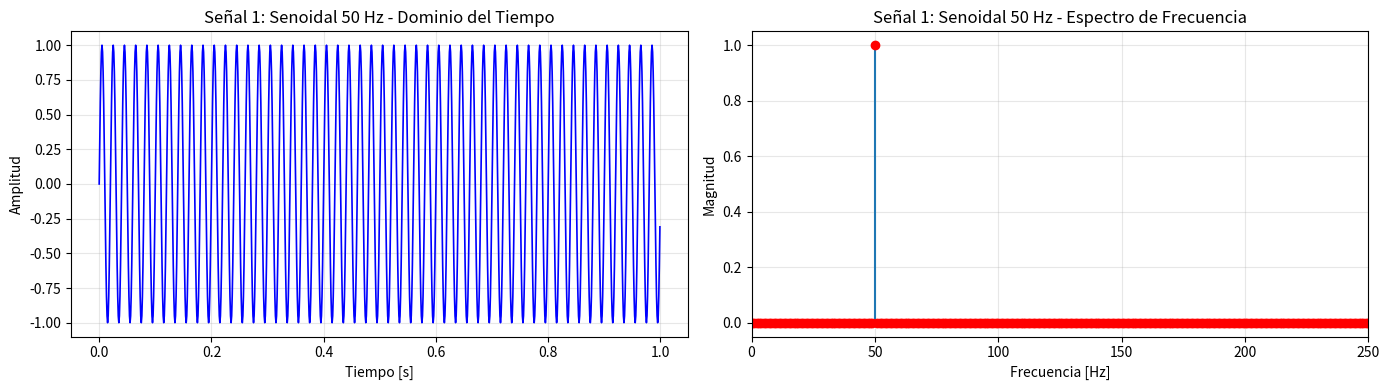
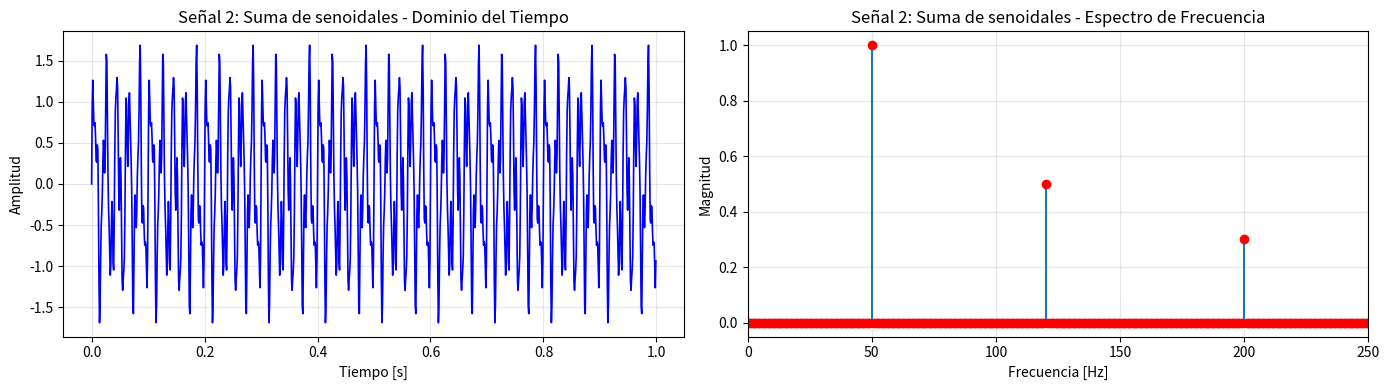
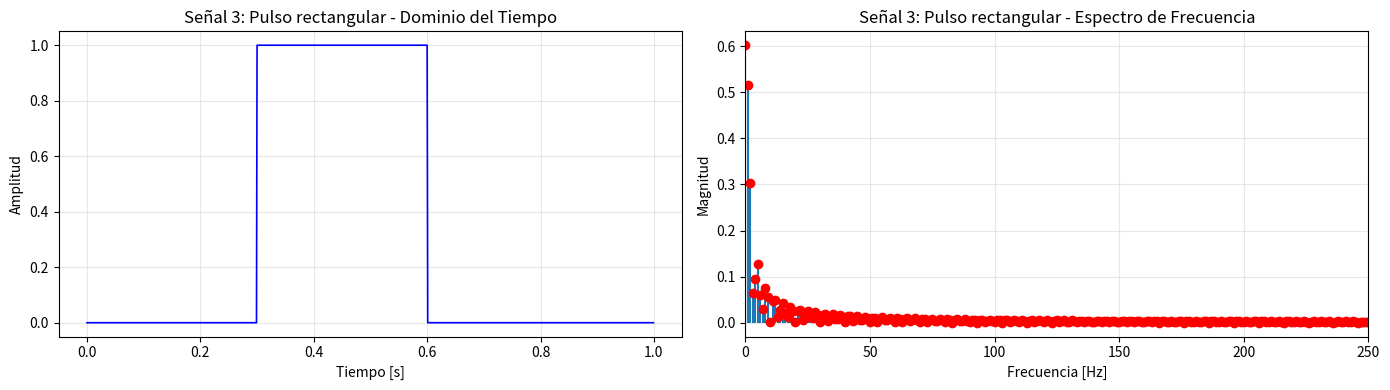
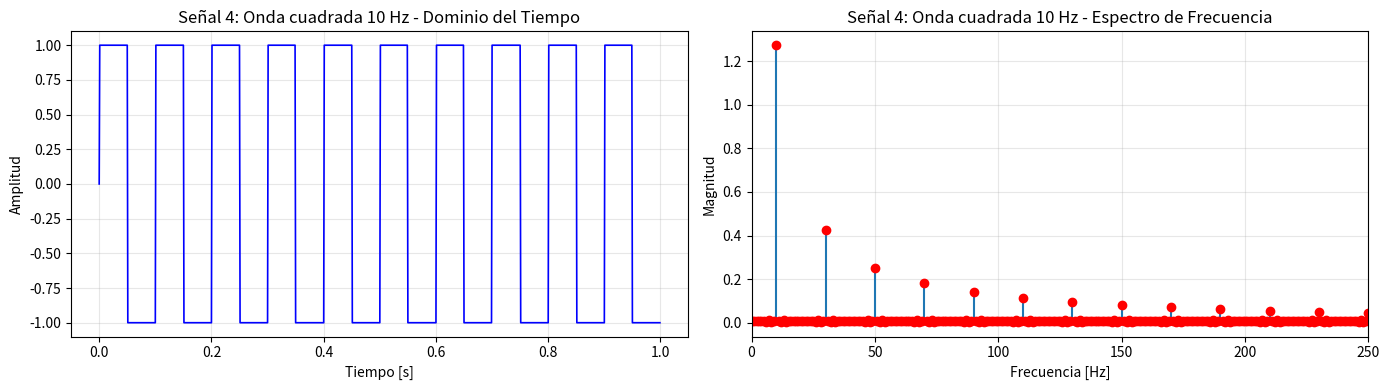

These charts were generated, in order, by the following Python code:
import numpy as np
import matplotlib.pyplot as plt

# ============================================
# Parámetros de muestreo
# ============================================
fs = 1000          # Frecuencia de muestreo (Hz)
T = 1.0            # Duración de la señal (s)
N = int(fs * T)    # Número de muestras
t = np.linspace(0, T, N, endpoint=False)

# ============================================
# Definición de señales
# ============================================

# Señal 1: Senoidal pura de 50 Hz
x1 = np.sin(2 * np.pi * 50 * t)

# Señal 2: Suma de senoidales (50 Hz + 120 Hz + 200 Hz)
x2 = (np.sin(2 * np.pi * 50 * t) +
      0.5 * np.sin(2 * np.pi * 120 * t) +
      0.3 * np.sin(2 * np.pi * 200 * t))

# Señal 3: Pulso rectangular
x3 = np.where((t >= 0.3) & (t <= 0.6), 1.0, 0.0)

# Señal 4: Tren de pulsos (onda cuadrada)
x4 = np.sign(np.sin(2 * np.pi * 10 * t))

# ============================================
# Función para calcular y graficar FFT
# ============================================
def analizar_senal(t, x, fs, titulo):
    N = len(x)
    # Cálculo de la FFT
    X = np.fft.fft(x)
    # Vector de frecuencias
    freqs = np.fft.fftfreq(N, d=1/fs)
    
    # Solo frecuencias positivas
    idx = freqs >= 0
    freqs_pos = freqs[idx]
    magnitud = np.abs(X[idx]) / N * 2  # Normalización
    
    # Gráficas
    fig, axes = plt.subplots(1, 2, figsize=(14, 4))
    
    # Dominio del tiempo
    axes[0].plot(t, x, 'b', linewidth=1.2)
    axes[0].set_title(f'{titulo} - Dominio del Tiempo')
    axes[0].set_xlabel('Tiempo [s]')
    axes[0].set_ylabel('Amplitud')
    axes[0].grid(True, alpha=0.3)
    
    # Dominio de la frecuencia
    axes[1].stem(freqs_pos, magnitud, basefmt=" ", markerfmt='ro')
    axes[1].set_title(f'{titulo} - Espectro de Frecuencia')
    axes[1].set_xlabel('Frecuencia [Hz]')
    axes[1].set_ylabel('Magnitud')
    axes[1].set_xlim(0, 250)
    axes[1].grid(True, alpha=0.3)
    
    plt.tight_layout()
    plt.show()

# ============================================
# Análisis de cada señal
# ============================================
analizar_senal(t, x1, fs, "Señal 1: Senoidal 50 Hz")
analizar_senal(t, x2, fs, "Señal 2: Suma de senoidales")
analizar_senal(t, x3, fs, "Señal 3: Pulso rectangular")
analizar_senal(t, x4, fs, "Señal 4: Onda cuadrada 10 Hz")
